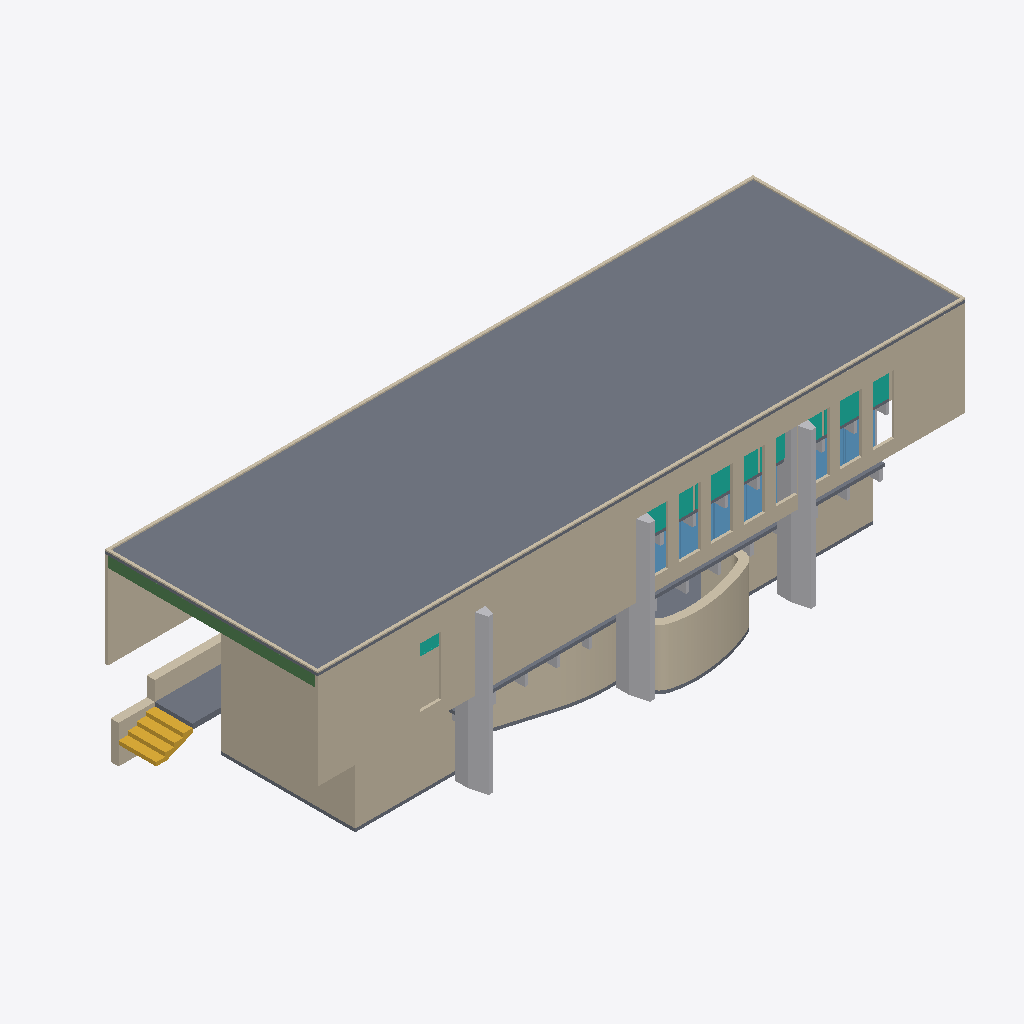
Isometric view of an IFC building model (IFC-SPF (STEP), schema IFC4, length unit metre), seen from the south-west, elements coloured by IFC class: 20 other elements (light grey), 9 walls (beige), 5 slabs (grey), 5 curtain walls (teal), 4 windows (light blue), 1 beam (green), 1 stair (yellow).
Extent 24.4 m × 10.9 m × 6.9 m (x, y, z). Elements (133): 55 IfcBuildingElementProxy, 18 IfcDoor, 18 IfcWall, 18 IfcWindow, 9 IfcSlab, 7 IfcCurtainWall, 7 IfcStair, 1 IfcBeam.

HEADER;
FILE_DESCRIPTION(('ViewDefinition [CoordinationView]'),'2;1');
FILE_NAME('freecad.ifc','2025-09-11T16:25:13',(''),(''),'IfcOpenShell 0.0.0','IfcOpenShell 0.0.0','');
FILE_SCHEMA(('IFC4'));
ENDSEC;
DATA;
#23=IFCPROJECT('2fEeEdBuLAI9_VyonVyQrJ',#5,'BIMExample',$,$,$,$,(#21),#19);
#11134=IFCBUILDING('1XTGXnGDXBSxQLCEXiEqP1',#5,'Default Building','',$,$,$,$,.ELEMENT.,$,$,$);
#139=IFCSLAB('1K24pRQVz7Xf_b_S_1TDfw',#5,'Roof slab','',$,#44,#138,$,.FLOOR.);
#185=IFCWALL('2a7_Nw1Iv9qQWGVe4dBR3X',#5,'Concrete wall south','',$,#44,#184,$,.MOVABLE.);
#1292=IFCWALL('11DxrzNMP27ugJmqwULv8g',#5,'Stone wall','',$,#44,#1291,$,.MOVABLE.);
#171=IFCWALL('0MKJeArXn2Gg$SAyDEsZ5g',#5,'Slab border','',$,#44,#170,$,.MOVABLE.);
#77=IFCBUILDINGELEMENTPROXY('2Iak8LEPP6QvvV_2CvCRGJ',#5,'Pillar','',$,#44,#76,$,.COMPLEX.);
#1862=IFCWALL('01l3XO6_jDdg8Z408ZkzHB',#5,'Stone wall','',$,#44,#1861,$,.MOVABLE.);
#65=IFCBUILDINGELEMENTPROXY('3hDywtAl177982XMqiZviT',#5,'Pillar','',$,#44,#64,$,.COMPLEX.);
#53=IFCBUILDINGELEMENTPROXY('0NkQKI2hLFPPYrA8HjVf2R',#5,'Pillar','',$,#44,#52,$,.COMPLEX.);
#455=IFCWALL('18qt0BucjDDe7EOmXjY2qX',#5,'Concrete wall north','',$,#44,#454,$,.MOVABLE.);
#1585=IFCWALL('2QrGNflgrCNfGLsQiH4uu2',#5,'Stone wall','',$,#44,#1584,$,.MOVABLE.);
#1258=IFCSLAB('24SdiaVOr3EQUxBykhiROc',#5,'Main slab','',$,#44,#1257,$,.FLOOR.);
#11097=IFCBEAM('38SzuCH5H2fPMp_kTgGac2',#5,'Border beam west','',$,#44,#11096,$,.BEAM.);
#7262=IFCSTAIR('0xyd7WZoD2zB$K7_R93ABE',#5,'Entrance stairs','',$,#44,#7261,$,.STRAIGHT_RUN_STAIR.);
#7195=IFCSLAB('1zJulhlYXCpQhF3E1ASWBw',#5,'Entrance slab','',$,#44,#7194,$,.FLOOR.);
#521=IFCSLAB('1j1EVUKe94jv96B1oWNIGd',#5,'Main slab','',$,#44,#520,$,.FLOOR.);
#6522=IFCWINDOW('0MCHIRi_57QfYMwRR45xxG',#5,'Sliding window 230x220','',$,#44,#6521,$,2061.5,2450.0,.WINDOW.,.SINGLE_PANEL.,$);
#6528=IFCWINDOW('03o06pzBL6r8a_3x6jsUQF',#5,'Sliding window 230x220','',$,#44,#6527,$,2061.5,2450.0,.WINDOW.,.SINGLE_PANEL.,$);
#5490=IFCCURTAINWALL('259JWLCz9AfffkSAPNleMJ',#5,'Square window 230x210','',$,#44,#5489,$,.USERDEFINED.);
#4335=IFCCURTAINWALL('0W4xlvDff2CR4GbJHfdHDN',#5,'Square window 230x210','',$,#44,#4334,$,.USERDEFINED.);
#4329=IFCCURTAINWALL('1K1aQmbdPDmxarlb806NrQ',#5,'Square window 230x210','',$,#44,#4328,$,.USERDEFINED.);
#6534=IFCWINDOW('1GjnZwY_f3YebKuRL1zGji',#5,'Sliding window 230x220','',$,#44,#6533,$,2061.5,2450.0,.WINDOW.,.SINGLE_PANEL.,$);
#4341=IFCCURTAINWALL('1zFxmoXXn2190KB3Dav4ox',#5,'Square window 230x210','',$,#44,#4340,$,.USERDEFINED.);
#6619=IFCWINDOW('0eKtYnb1j889JAJ43Ifj5z',#5,'Fixed window 160x210','',$,#44,#6618,$,2061.5,1040.0,.WINDOW.,.SINGLE_PANEL.,$);
#541=IFCSLAB('0OFkyO70DF2AchUajYgcf9',#5,'Slab','',$,#44,#540,$,.FLOOR.);
#9648=IFCCURTAINWALL('3U44WnFSP4vxW5V3iaY2X3',#5,'High window living','',$,#44,#9647,$,.USERDEFINED.);
#1896=IFCWALL('0LO6txDbr77hbvMrawLmyI',#5,'Inner wall','',$,#44,#1895,$,.MOVABLE.);
#965=IFCBUILDINGELEMENTPROXY('2UJEUPaVXFRu63hisJmqBd',#5,'Beam','',$,#44,#964,$,.COMPLEX.);
#833=IFCBUILDINGELEMENTPROXY('2nBsAMHiDBPxhROzY_BpOB',#5,'Beam','',$,#44,#832,$,.COMPLEX.);
#1007=IFCBUILDINGELEMENTPROXY('3Nt1W$PoT1tfn4vibVqTmo',#5,'Beam','',$,#44,#1006,$,.COMPLEX.);
#893=IFCBUILDINGELEMENTPROXY('1liK7ETuPFnuRcW3zWG_1e',#5,'Beam','',$,#44,#892,$,.COMPLEX.);
#845=IFCBUILDINGELEMENTPROXY('26NMd6Cx96WA1wTKgVZOsU',#5,'Beam','',$,#44,#844,$,.COMPLEX.);
#1019=IFCBUILDINGELEMENTPROXY('08EErOhJ5AiAi5A0MUEEta',#5,'Beam','',$,#44,#1018,$,.COMPLEX.);
#1067=IFCBUILDINGELEMENTPROXY('1z7_QvHGn5jBCcs2bp552O',#5,'Beam','',$,#44,#1066,$,.COMPLEX.);
#1031=IFCBUILDINGELEMENTPROXY('1g$4hi5$L0jgL0neVIV5zh',#5,'Beam','',$,#44,#1030,$,.COMPLEX.);
#917=IFCBUILDINGELEMENTPROXY('0PmCRISezEeeJpKOWN2SAA',#5,'Beam','',$,#44,#916,$,.COMPLEX.);
#905=IFCBUILDINGELEMENTPROXY('2Jokzs4SrFMQscKwJnz9OL',#5,'Beam','',$,#44,#904,$,.COMPLEX.);
#953=IFCBUILDINGELEMENTPROXY('3Am08vF0T4GRnszokMGsWj',#5,'Beam','',$,#44,#952,$,.COMPLEX.);
#1079=IFCBUILDINGELEMENTPROXY('062cHMxXfDxuwYZXch1Gj5',#5,'Beam','',$,#44,#1078,$,.COMPLEX.);
#857=IFCBUILDINGELEMENTPROXY('1J7Rx$Vi1C9Q_J4uYJP$wU',#5,'Beam','',$,#44,#856,$,.COMPLEX.);
#995=IFCBUILDINGELEMENTPROXY('0eWp07wDn3IhnVg87SxE5o',#5,'Beam','',$,#44,#994,$,.COMPLEX.);
#1055=IFCBUILDINGELEMENTPROXY('2FIgnWZxn20BIU1Va$Hofp',#5,'Beam','',$,#44,#1054,$,.COMPLEX.);
#6883=IFCBUILDINGELEMENTPROXY('1ubZvtPFvCHxdupGcCuCWK',#5,'Corner profile','',$,#44,#6882,$,$);
#5847=IFCWALL('102qVKt_P739zVPQIGxxmX',#5,'Inner wall','',$,#44,#5846,$,.MOVABLE.);
#821=IFCBUILDINGELEMENTPROXY('0o6w6qML12YuwCyag2pBB7',#5,'Beam','',$,#44,#820,$,.COMPLEX.);
#11121=IFCWALL('1rVJbdx4T1PeO_46tlVOvZ',#5,'Exterior wall','',$,#44,#11120,$,.MOVABLE.);
ENDSEC;